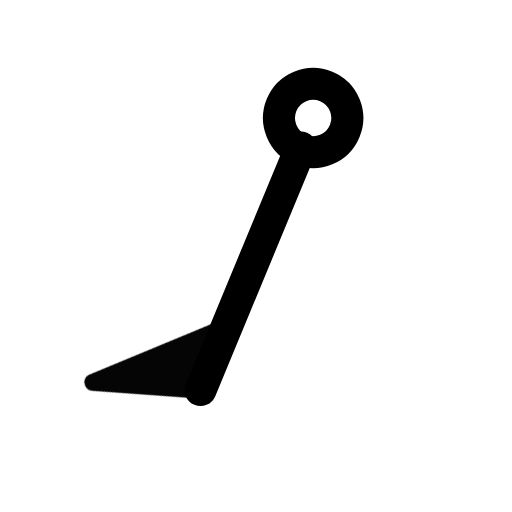
t = 0.00 s
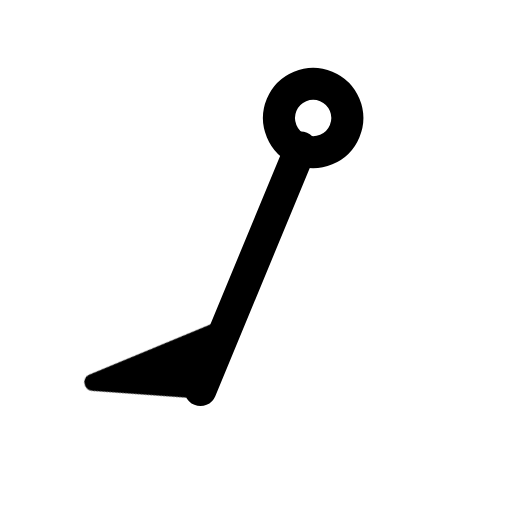
t = 1.00 s
t = 1.15 s: frame unchanged from t = 1.00 s, image omitted
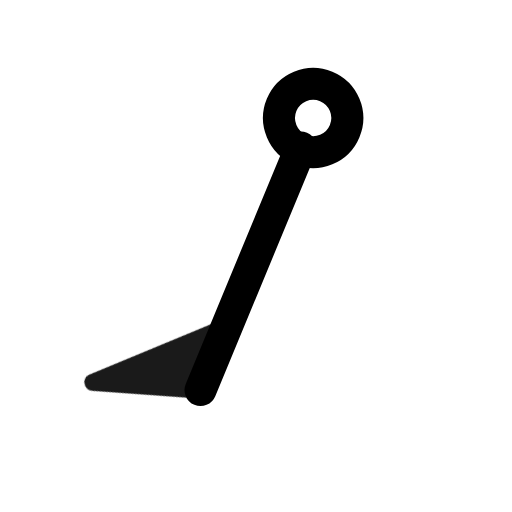
t = 1.82 s
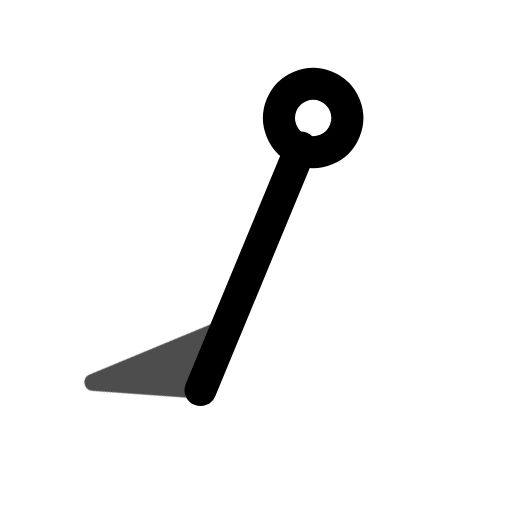
t = 2.46 s
t = 2.86 s: frame unchanged from t = 1.00 s, image omitted

The animated SVG that drew these frames (rendered in a browser with its animation timeline set to each time). Animation: 1 CSS @keyframes rule; one cycle of 3.65 s, repeats indefinitely.

<svg xmlns="http://www.w3.org/2000/svg" width="24" height="24" fill="none" stroke="currentColor" stroke-linecap="round" stroke-linejoin="round" stroke-width="2" viewBox="0 0 24 24">
    <!-- Generated by scripts/icon-expansion/generate.mjs -->
    <style>
        @media (prefers-reduced-motion: no-preference) {
            @keyframes ira-exp-pulse { 0%, 100% { opacity: 1; } 22% { opacity: .45; } 40% { opacity: 1; } }
            [data-ira-motion="wind-barb-ssw-50kt"] { transform-box: fill-box; transform-origin: center; animation: ira-exp-pulse 2.65s ease-in-out -1s infinite; }
        }
    </style>
    <g transform="rotate(202.5 12 12)"><g stroke-width="1.5"><path d="M12 5.2V17.5"/><circle cx="12" cy="19" r="1.6"/></g></g>
    <g data-ira-motion="wind-barb-ssw-50kt"><g transform="rotate(202.5 12 12)"><g stroke-width="1.25"><path d="M12 5.2l4.8 -1.6 -4.8 4.8z" fill="currentColor" stroke-width=".8"/></g></g></g>
</svg>
